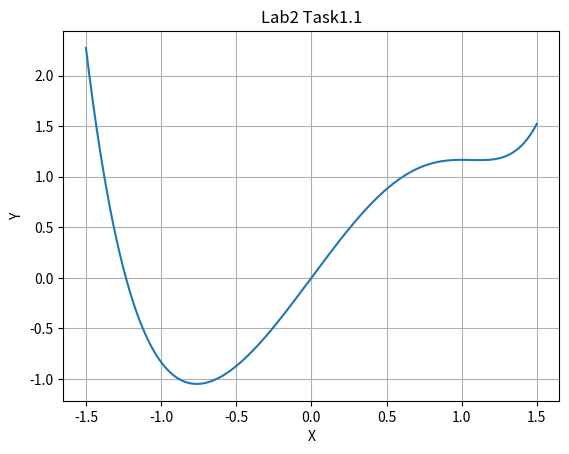

Write the Python code that produced this figure.
#import modules
import matplotlib.pyplot as plt
import numpy as np
from scipy.optimize import *
import math
#our function
#create picture using coordinate systems
fig=plt.subplots()
#space where will be presented our graph
x=np.linspace(-1.5,1.5,5000)

plt.plot(x,((x**6)/6)-(x**3)+(2*x))

def f(x):
	return ((x[0]**6)/6)-(x[0]**3)+(2*x[0])
#fmin(f,np.array([0,0]))
print(minimize(lambda x: f(x), -1))

plt.title("Lab2 Task1.1")
plt.ylabel("Y")
plt.xlabel("X")
plt.grid()
plt.show()